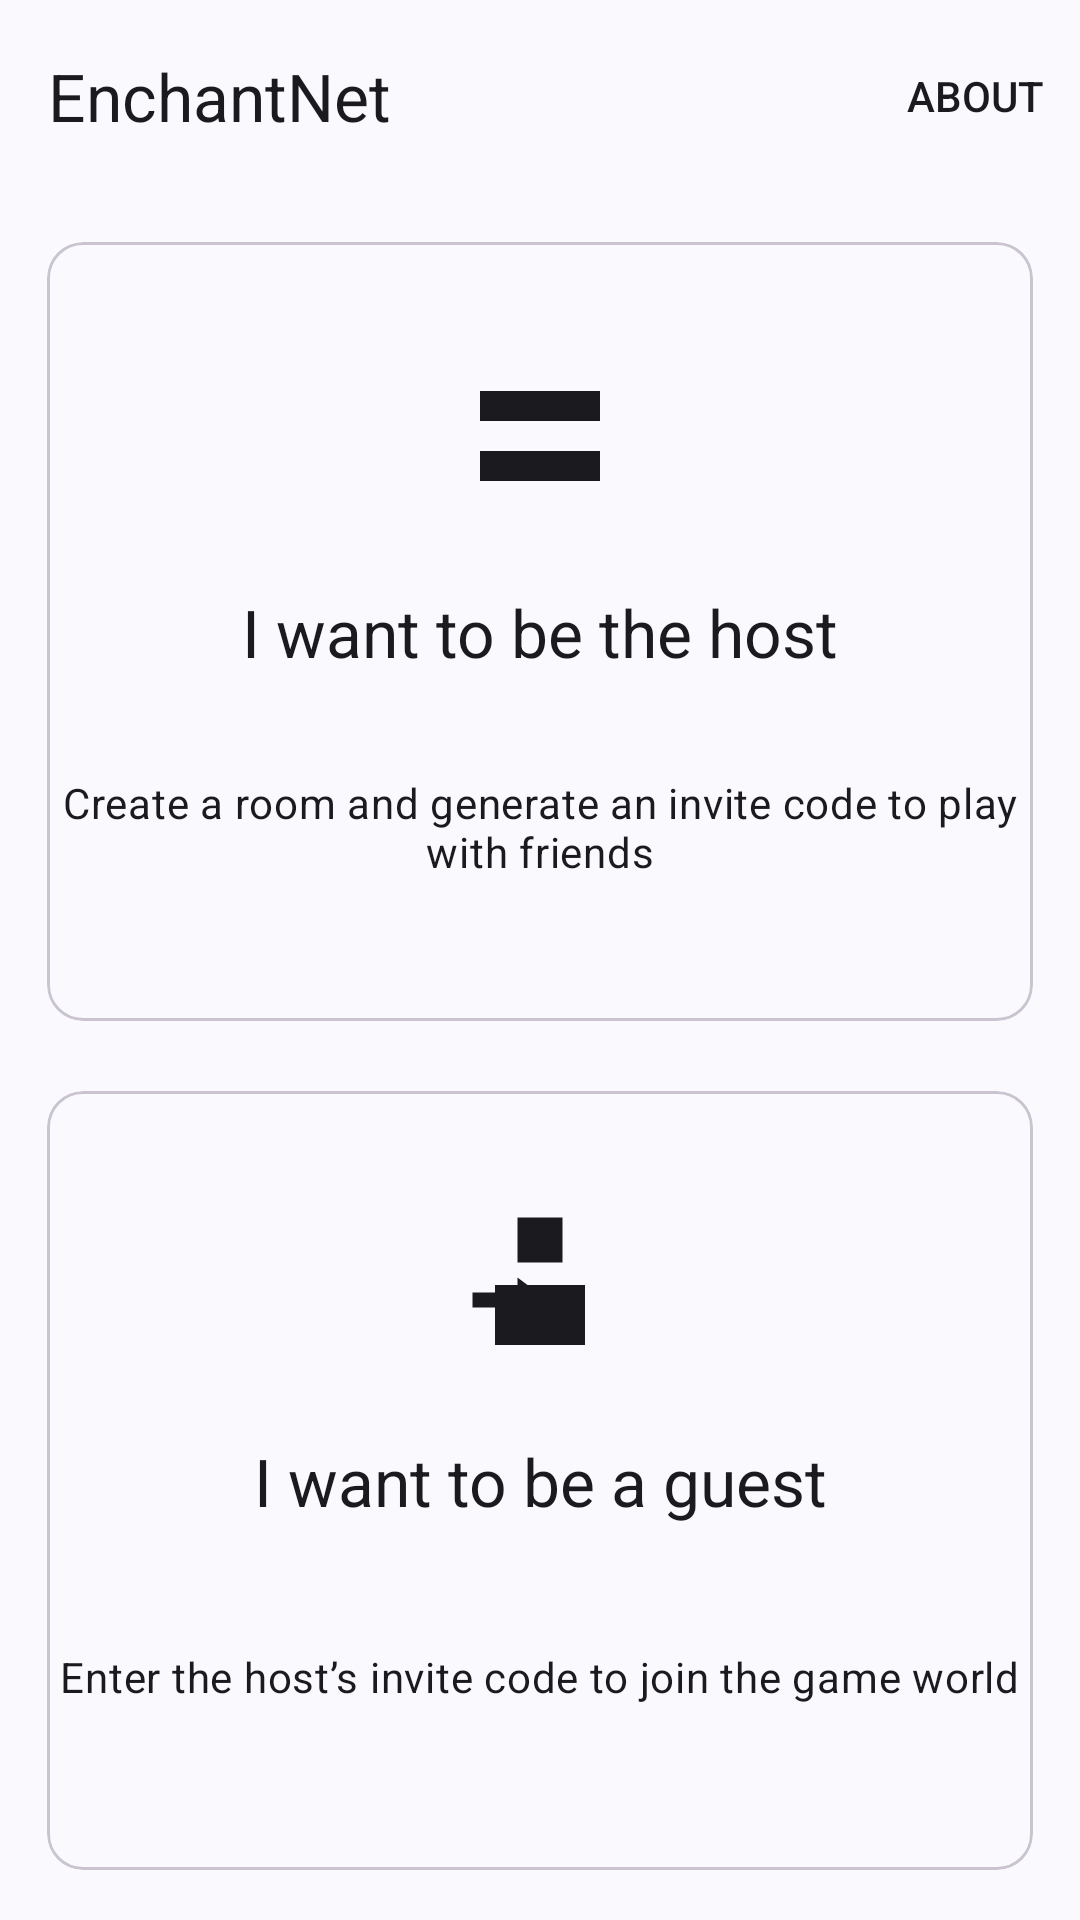

Produce the Android XML layout that renders to this screen, including the resource entries it uses.
<!-- AndroidManifest.xml: application theme Theme.EnchantNet -->
<!-- res/layout/activity_main.xml -->
<?xml version="1.0" encoding="utf-8"?>
<androidx.coordinatorlayout.widget.CoordinatorLayout
    xmlns:android="http://schemas.android.com/apk/res/android"
    xmlns:app="http://schemas.android.com/apk/res-auto"
    android:id="@+id/root"
    android:layout_width="match_parent"
    android:layout_height="match_parent">

    <com.google.android.material.appbar.AppBarLayout
        android:layout_width="match_parent"
        android:layout_height="wrap_content"
        android:fitsSystemWindows="true"
        app:liftOnScroll="true">

        <com.google.android.material.appbar.MaterialToolbar
            android:id="@+id/app_bar"
            android:layout_width="match_parent"
            android:layout_height="wrap_content"
            app:menu="@menu/menu_main"
            app:layout_collapseMode="pin"
            app:title="@string/app_name" />

    </com.google.android.material.appbar.AppBarLayout>

    <androidx.constraintlayout.widget.ConstraintLayout
        android:id="@+id/content_container"
        android:layout_width="match_parent"
        android:layout_height="match_parent"
        android:padding="10dp"
        app:layout_behavior="@string/appbar_scrolling_view_behavior">

        <com.google.android.material.card.MaterialCardView
            android:id="@+id/cardHost"
            android:layout_width="match_parent"
            android:layout_height="0dp"
            android:layout_marginBottom="5dp"
            android:clickable="true"
            android:focusable="true"
            android:foreground="?attr/selectableItemBackground"
            app:cardUseCompatPadding="true"
            app:layout_constraintTop_toTopOf="parent"
            app:layout_constraintBottom_toTopOf="@id/cardGuest">

            <androidx.constraintlayout.widget.ConstraintLayout
                android:layout_width="match_parent"
                android:layout_height="match_parent">

                <androidx.constraintlayout.widget.Guideline
                    android:id="@+id/host_guideline_25"
                    android:orientation="horizontal"
                    app:layout_constraintGuide_percent="0.25"
                    android:layout_width="wrap_content"
                    android:layout_height="wrap_content" />

                <androidx.constraintlayout.widget.Guideline
                    android:id="@+id/host_guideline_50"
                    android:orientation="horizontal"
                    app:layout_constraintGuide_percent="0.5"
                    android:layout_width="wrap_content"
                    android:layout_height="wrap_content" />

                <androidx.constraintlayout.widget.Guideline
                    android:id="@+id/host_guideline_75"
                    android:orientation="horizontal"
                    app:layout_constraintGuide_percent="0.75"
                    android:layout_width="wrap_content"
                    android:layout_height="wrap_content" />

                <ImageView
                    android:layout_width="60dp"
                    android:layout_height="60dp"
                    android:importantForAccessibility="no"
                    android:src="@drawable/baseline_host_24"
                    app:layout_constraintTop_toTopOf="@id/host_guideline_25"
                    app:layout_constraintBottom_toBottomOf="@id/host_guideline_25"
                    app:layout_constraintStart_toStartOf="parent"
                    app:layout_constraintEnd_toEndOf="parent" />

                <TextView
                    android:id="@+id/hostTitle"
                    android:layout_width="wrap_content"
                    android:layout_height="wrap_content"
                    android:text="@string/card_host_title"
                    android:textAppearance="@style/TextAppearance.Material3.TitleLarge"
                    app:layout_constraintTop_toTopOf="@id/host_guideline_50"
                    app:layout_constraintBottom_toBottomOf="@id/host_guideline_50"
                    app:layout_constraintStart_toStartOf="parent"
                    app:layout_constraintEnd_toEndOf="parent" />

                <TextView
                    android:id="@+id/hostSubtitle"
                    android:layout_width="wrap_content"
                    android:layout_height="wrap_content"
                    android:text="@string/card_host_subtitle"
                    android:textAppearance="@style/TextAppearance.Material3.BodyMedium"
                    android:textAlignment="center"
                    app:layout_constraintTop_toTopOf="@id/host_guideline_75"
                    app:layout_constraintBottom_toBottomOf="@id/host_guideline_75"
                    app:layout_constraintStart_toStartOf="parent"
                    app:layout_constraintEnd_toEndOf="parent" />

            </androidx.constraintlayout.widget.ConstraintLayout>

        </com.google.android.material.card.MaterialCardView>

        <com.google.android.material.card.MaterialCardView
            android:id="@+id/cardGuest"
            android:layout_width="match_parent"
            android:layout_height="0dp"
            android:layout_marginTop="5dp"
            android:clickable="true"
            android:focusable="true"
            android:foreground="?attr/selectableItemBackground"
            app:cardUseCompatPadding="true"
            app:layout_constraintTop_toBottomOf="@id/cardHost"
            app:layout_constraintBottom_toBottomOf="parent">

            <androidx.constraintlayout.widget.ConstraintLayout
                android:layout_width="match_parent"
                android:layout_height="match_parent">

                <androidx.constraintlayout.widget.Guideline
                    android:id="@+id/guest_guideline_25"
                    android:orientation="horizontal"
                    app:layout_constraintGuide_percent="0.25"
                    android:layout_width="wrap_content"
                    android:layout_height="wrap_content" />

                <androidx.constraintlayout.widget.Guideline
                    android:id="@+id/guest_guideline_50"
                    android:orientation="horizontal"
                    app:layout_constraintGuide_percent="0.50"
                    android:layout_width="wrap_content"
                    android:layout_height="wrap_content" />

                <androidx.constraintlayout.widget.Guideline
                    android:id="@+id/guest_guideline_75"
                    android:orientation="horizontal"
                    app:layout_constraintGuide_percent="0.75"
                    android:layout_width="wrap_content"
                    android:layout_height="wrap_content" />

                <ImageView
                    android:layout_width="60dp"
                    android:layout_height="60dp"
                    android:importantForAccessibility="no"
                    android:src="@drawable/baseline_guest_24"
                    app:layout_constraintTop_toTopOf="@id/guest_guideline_25"
                    app:layout_constraintBottom_toBottomOf="@id/guest_guideline_25"
                    app:layout_constraintStart_toStartOf="parent"
                    app:layout_constraintEnd_toEndOf="parent" />

                <TextView
                    android:id="@+id/guestTitle"
                    android:layout_width="wrap_content"
                    android:layout_height="wrap_content"
                    android:text="@string/card_guest_title"
                    android:textAppearance="@style/TextAppearance.Material3.TitleLarge"
                    android:textAlignment="center"
                    app:layout_constraintTop_toTopOf="@id/guest_guideline_50"
                    app:layout_constraintBottom_toBottomOf="@id/guest_guideline_50"
                    app:layout_constraintStart_toStartOf="parent"
                    app:layout_constraintEnd_toEndOf="parent" />

                <TextView
                    android:id="@+id/guestSubtitle"
                    android:layout_width="wrap_content"
                    android:layout_height="wrap_content"
                    android:text="@string/card_guest_subtitle"
                    android:textAppearance="@style/TextAppearance.Material3.BodyMedium"
                    app:layout_constraintTop_toTopOf="@id/guest_guideline_75"
                    app:layout_constraintBottom_toBottomOf="@id/guest_guideline_75"
                    app:layout_constraintStart_toStartOf="parent"
                    app:layout_constraintEnd_toEndOf="parent" />

            </androidx.constraintlayout.widget.ConstraintLayout>

        </com.google.android.material.card.MaterialCardView>

    </androidx.constraintlayout.widget.ConstraintLayout>

</androidx.coordinatorlayout.widget.CoordinatorLayout>
<!-- resources referenced by this layout -->
<resources>
  <!-- drawable baseline_guest_24 (drawable) -->
  <?xml version="1.0" encoding="utf-8"?>
  <vector xmlns:android="http://schemas.android.com/apk/res/android"
      android:width="24dp"
      android:height="24dp"
      android:tint="?attr/colorOnBackground"
      android:viewportWidth="24"
      android:viewportHeight="24">
      <path
          android:fillColor="@android:color/white"
          android:pathData="
              M9,3H15V9H9Z
              M6,12H18V20H6Z
              M3,13H9V11L13,14L9,17V15H3Z
          " />
  </vector>
  <!-- drawable baseline_host_24 (drawable) -->
  <?xml version="1.0" encoding="utf-8"?>
  <vector xmlns:android="http://schemas.android.com/apk/res/android"
      android:width="24dp"
      android:height="24dp"
      android:tint="?attr/colorOnBackground"
      android:viewportWidth="24"
      android:viewportHeight="24">
  
      <path
          android:fillColor="@android:color/white"
          android:pathData="
              M4,6H20V10H4Z
              M4,14H20V18H4Z
              M6,7H8V9H6Z
              M6,15H8V17H6Z
              M10,7H18V9H10Z
              M10,15H18V17H10Z
          " />
  </vector>
  <string name="app_name" translatable="false">EnchantNet</string>
  <string name="card_guest_subtitle">Enter the host’s invite code to join the game world</string>
  <string name="card_guest_title">I want to be a guest</string>
  <string name="card_host_subtitle">Create a room and generate an invite code to play with friends</string>
  <string name="card_host_title">I want to be the host</string>
  <style name="Theme.EnchantNet" parent="Theme.Material3.DynamicColors.DayNight.NoActionBar" />
</resources>
